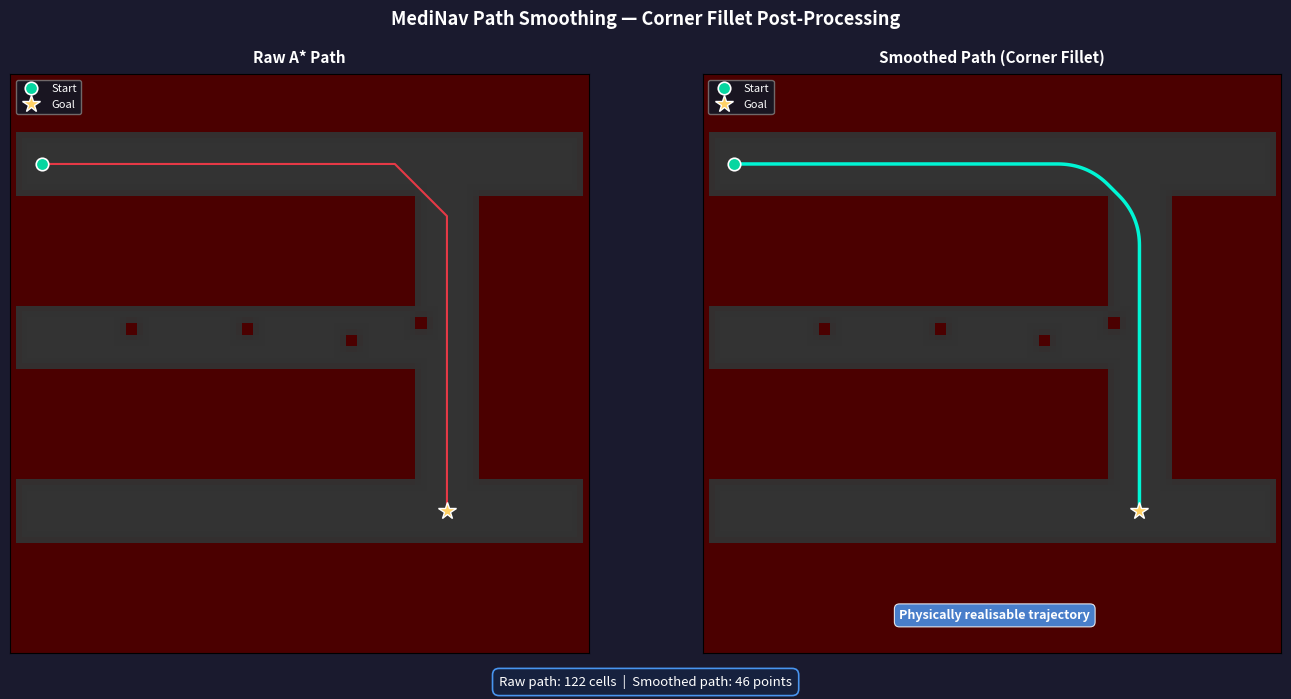
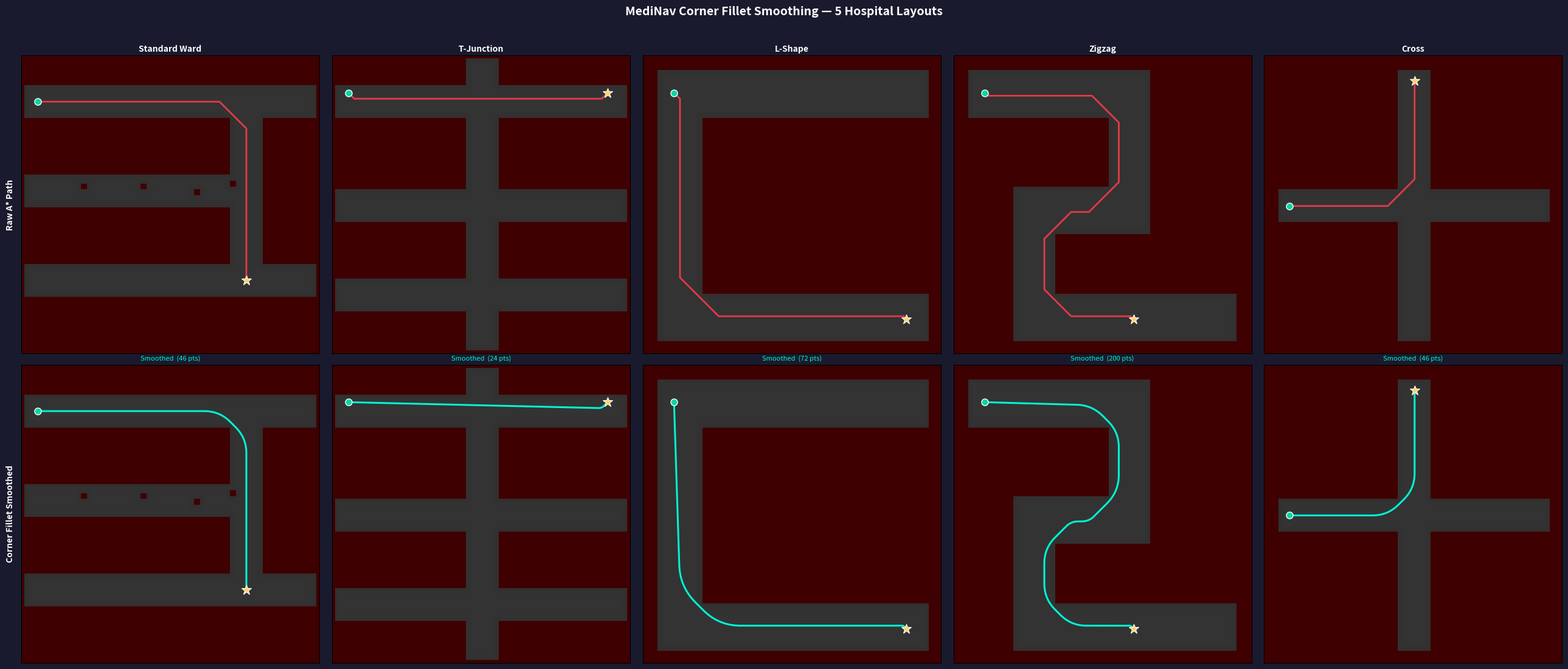

These charts were generated, in order, by the following Python code:
import heapq
import math
import os

import matplotlib
matplotlib.use("Agg")
import matplotlib.pyplot as plt
import numpy as np
from scipy.ndimage import distance_transform_edt

os.makedirs("outputs", exist_ok=True)


def _h(a, b):
    return math.sqrt((a[0] - b[0]) ** 2 + (a[1] - b[1]) ** 2)

def astar(grid, risk_map, start, goal, lambda_weight=0.0):
    rows, cols = grid.shape
    open_heap = [(_h(start, goal), 0.0, 0.0, start[0], start[1])]
    best = {start: (0.0, 0.0)}
    came_from = {start: None}

    directions = [(-1, 0), (1, 0), (0, -1), (0, 1),
                  (-1, -1), (-1, 1), (1, -1), (1, 1)]

    while open_heap:
        f, g_d, g_r, r, c = heapq.heappop(open_heap)
        node = (r, c)

        if node == goal:
            path = []
            cur = goal
            while cur is not None:
                path.append(cur)
                cur = came_from[cur]
            path.reverse()
            return path

        if node in best:
            bd, br = best[node]
            if g_d > bd + 1e-9 or g_r > br + 1e-9:
                continue

        for dr, dc in directions:
            nr, nc = r + dr, c + dc
            if not (0 <= nr < rows and 0 <= nc < cols):
                continue
            if grid[nr, nc] == 1:
                continue

            nb = (nr, nc)
            step_d = math.sqrt(dr * dr + dc * dc)
            step_r = float(risk_map[nr, nc])
            new_gd = g_d + step_d
            new_gr = g_r + step_r

            new_f = new_gd + lambda_weight * new_gr + _h(nb, goal)
            if nb in best:
                bd, br = best[nb]
                old_f = bd + lambda_weight * br + _h(nb, goal)
                if new_f >= old_f - 1e-9:
                    continue

            best[nb] = (new_gd, new_gr)
            came_from[nb] = node
            heapq.heappush(open_heap, (new_f, new_gd, new_gr, nr, nc))

    return None


def build_risk_map(grid, alpha=1.5):
    free_mask = (grid == 0).astype(float)
    dist = distance_transform_edt(free_mask)
    risk = np.exp(-alpha * dist)
    return np.clip(risk, 0, 1)


def build_standard_grid():
    g = np.ones((100, 100), dtype=int)
    g[10:21, 0:100] = 0
    g[70:81, 0:100] = 0
    g[20:71, 70:81] = 0
    g[40:51, 0:81]  = 0
    g[0, :]  = 1;  g[99, :] = 1
    g[:, 0]  = 1;  g[:, 99] = 1
    g[43:45, 20:22] = 1
    g[43:45, 40:42] = 1
    g[45:47, 58:60] = 1
    g[42:44, 70:72] = 1
    return g

np.random.seed(0)
grid_std = build_standard_grid()
risk_std  = build_risk_map(grid_std, alpha=1.5)

START = (15, 5)
GOAL  = (75, 75)

raw_path = astar(grid_std, risk_std, START, GOAL, lambda_weight=8.0)
if raw_path is None:
    raise RuntimeError("A* found no path on standard grid.")

raw_rows = np.array([p[0] for p in raw_path], dtype=float)
raw_cols = np.array([p[1] for p in raw_path], dtype=float)

# Subsample raw path to key waypoints only (direction changes)
def extract_waypoints(path, min_dist=6):
    """Keep only points where direction changes, spaced >= min_dist apart."""
    if len(path) < 3:
        return path
    wpts = [path[0]]
    for i in range(1, len(path) - 1):
        pr, pc = path[i-1]
        cr, cc = path[i]
        nr, nc = path[i+1]
        d1 = (cr-pr, cc-pc)
        d2 = (nr-cr, nc-cc)
        dist_from_last = abs(cr - wpts[-1][0]) + abs(cc - wpts[-1][1])
        if d1 != d2 and dist_from_last >= min_dist:
            wpts.append(path[i])
    wpts.append(path[-1])
    return wpts

def fillet_path(waypoints, radius=12):
    """
    Returns a list of (row, col) float points representing:
    - Exact straight segments between corners (only endpoints stored)
    - Smooth Bézier arc at each corner
    No resampling is applied — straight lines stay perfectly straight.
    """
    pts = [np.array(w, dtype=float) for w in waypoints]
    result = []

    for i in range(len(pts)):
        if i == 0:
            result.append(tuple(pts[0]))
            continue
        if i == len(pts) - 1:
            result.append(tuple(pts[-1]))
            continue

        prev = pts[i - 1]
        curr = pts[i]
        nxt  = pts[i + 1]

        v1 = curr - prev
        v2 = nxt  - curr
        len1 = np.linalg.norm(v1)
        len2 = np.linalg.norm(v2)

        if len1 < 1e-6 or len2 < 1e-6:
            result.append(tuple(curr))
            continue

        u1 = v1 / len1
        u2 = v2 / len2

        # Fillet radius, capped to 40% of each segment length
        r = min(radius, len1 * 0.4, len2 * 0.4)

        arc_start = curr - u1 * r   # where straight segment ends
        arc_end   = curr + u2 * r   # where next straight segment begins

        # Straight segment endpoint — matplotlib draws a perfect line to here
        result.append(tuple(arc_start))

        # Quadratic Bézier arc: control point is the corner itself
        n_arc = max(20, int(r * 3))
        for t in np.linspace(0, 1, n_arc):
            b = ((1-t)**2 * arc_start
                 + 2*(1-t)*t * curr
                 + t**2 * arc_end)
            result.append(tuple(b))

        # arc_end becomes the start of the next straight segment
        result.append(tuple(arc_end))

    return result


waypoints = extract_waypoints(raw_path, min_dist=6)
filleted  = fillet_path(waypoints, radius=12)

smooth_path_r = [p[0] for p in filleted]
smooth_path_c = [p[1] for p in filleted]

print(f"[Part 1] Raw path    : {len(raw_path)} cells")
print(f"[Part 1] Smoothed    : {len(filleted)} points")

H, W = 100, 100
fig1, axes1 = plt.subplots(1, 2, figsize=(14, 7))
fig1.patch.set_facecolor("#1a1a2e")

wall_disp = np.where(grid_std == 1, 0.0, 0.2)

risk_rgba = np.zeros((H, W, 4), dtype=float)
risk_rgba[:, :, 0] = risk_std
risk_rgba[:, :, 3] = risk_std * 0.3

for ax, title, path_r, path_c, color, lw, annotation in [
    (axes1[0], "Raw A* Path",
     raw_rows, raw_cols, "#e63946", 1.5, None),
    (axes1[1], "Smoothed Path (Corner Fillet)",
     smooth_path_r, smooth_path_c, "#00f5d4", 2.5,
     "Physically realisable trajectory"),
]:
    ax.imshow(wall_disp, cmap="gray", vmin=0, vmax=1,
              origin="upper", interpolation="nearest")
    ax.imshow(risk_rgba, origin="upper", interpolation="nearest")
    ax.plot(path_c, path_r, color=color, linewidth=lw, zorder=5,
            solid_capstyle="round")
    ax.plot(START[1], START[0], "o", color="#06d6a0", markersize=9,
            markeredgecolor="white", markeredgewidth=1.2, zorder=6, label="Start")
    ax.plot(GOAL[1],  GOAL[0],  "*", color="#ffd166", markersize=13,
            markeredgecolor="white", markeredgewidth=1.0, zorder=6, label="Goal")
    if annotation:
        ax.text(50, 93, annotation, ha="center", va="center", fontsize=9,
                color="white", fontweight="bold",
                bbox=dict(boxstyle="round,pad=0.4", facecolor="#4895ef",
                          alpha=0.85, edgecolor="white", linewidth=0.8))
    ax.set_title(title, color="white", fontsize=11, fontweight="bold", pad=8)
    ax.set_xlim(-0.5, W - 0.5)
    ax.set_ylim(H - 0.5, -0.5)
    ax.set_xticks([]); ax.set_yticks([])
    ax.set_facecolor("#0d1b2a")
    ax.legend(loc="upper left", fontsize=8,
              facecolor="#0d1b2a", edgecolor="gray", labelcolor="white")

fig1.suptitle("MediNav Path Smoothing — Corner Fillet Post-Processing",
              color="white", fontsize=13, fontweight="bold", y=0.98)
fig1.text(0.5, 0.01,
          f"Raw path: {len(raw_path)} cells  |  Smoothed path: {len(filleted)} points",
          ha="center", va="bottom", fontsize=9.5, color="white",
          bbox=dict(boxstyle="round,pad=0.5", facecolor="#16213e",
                    edgecolor="#4895ef", linewidth=1.2))

plt.tight_layout(rect=[0, 0.04, 1, 0.96])
fig1.savefig("outputs/path_smoothed.png", dpi=150, bbox_inches="tight",
             facecolor=fig1.get_facecolor())
plt.close(fig1)
print("Saved -> outputs/path_smoothed.png")


# ---------------------------------------------------------------------------
# Part 2 — Corner Fillet Smoothing across 5 Hospital Layouts
# ---------------------------------------------------------------------------

def add_border(g):
    g[0, :] = 1;  g[99, :] = 1
    g[:, 0] = 1;  g[:, 99] = 1
    return g

def layout_standard():
    g = np.ones((100, 100), dtype=int)
    g[10:21, 0:100] = 0
    g[70:81, 0:100] = 0
    g[20:71, 70:81] = 0
    g[40:51, 0:81]  = 0
    g[43:45, 20:22] = 1
    g[43:45, 40:42] = 1
    g[45:47, 58:60] = 1
    g[42:44, 70:72] = 1
    return add_border(g)

def layout_tjunction():
    g = np.ones((100, 100), dtype=int)
    g[45:56, 0:100] = 0
    g[0:46,  45:56] = 0
    g[45:100,45:56] = 0
    g[10:21, 0:46]  = 0
    g[75:86, 0:46]  = 0
    g[10:21, 55:100]= 0
    g[75:86, 55:100]= 0
    return add_border(g)

def layout_lshape():
    g = np.ones((100, 100), dtype=int)
    g[5:96,  5:20]  = 0   # left vertical arm
    g[80:96, 5:96]  = 0   # bottom horizontal arm
    g[5:21,  5:96]  = 0   # top horizontal arm
    return add_border(g)

def layout_zigzag():
    g = np.ones((100, 100), dtype=int)
    g[5:21,  5:65]  = 0   # top horizontal
    g[5:56,  52:66] = 0   # first vertical drop
    g[44:60, 20:66] = 0   # middle horizontal
    g[44:96, 20:34] = 0   # second vertical drop
    g[80:96, 20:95] = 0   # bottom horizontal
    return add_border(g)

def layout_cross():
    g = np.ones((100, 100), dtype=int)
    g[45:56, 5:96]  = 0   # horizontal corridor
    g[5:96,  45:56] = 0   # vertical corridor
    return add_border(g)

layouts = [
    ("Standard Ward",  layout_standard(),  (15, 5),  (75, 75)),
    ("T-Junction",     layout_tjunction(), (12, 5),  (12, 92)),
    ("L-Shape",        layout_lshape(),    (12, 10), (88, 88)),
    ("Zigzag",         layout_zigzag(),    (12, 10), (88, 60)),
    ("Cross",          layout_cross(),     (50, 8),  (8, 50)),
]

fig2, axes2 = plt.subplots(2, 5, figsize=(26, 11))
fig2.patch.set_facecolor("#1a1a2e")

for col, (name, g, s, goal) in enumerate(layouts):
    risk = build_risk_map(g, alpha=1.5)
    raw  = astar(g, risk, s, goal, lambda_weight=8.0)

    ax_raw = axes2[0, col]
    ax_smo = axes2[1, col]

    wall_disp = np.where(g == 1, 0.0, 0.2)
    r_rgba = np.zeros((100, 100, 4), dtype=float)
    r_rgba[:, :, 0] = risk
    r_rgba[:, :, 3] = risk * 0.25

    for ax in (ax_raw, ax_smo):
        ax.imshow(wall_disp, cmap="gray", vmin=0, vmax=1,
                  origin="upper", interpolation="nearest")
        ax.imshow(r_rgba, origin="upper", interpolation="nearest")
        ax.plot(s[1],    s[0],    "o", color="#06d6a0", markersize=8,
                markeredgecolor="white", markeredgewidth=1.0, zorder=6)
        ax.plot(goal[1], goal[0], "*", color="#ffd166", markersize=12,
                markeredgecolor="white", markeredgewidth=0.8, zorder=6)
        ax.set_xlim(-0.5, 99.5); ax.set_ylim(99.5, -0.5)
        ax.set_xticks([]); ax.set_yticks([])
        ax.set_facecolor("#0d1b2a")

    if raw is None:
        print(f"WARNING: no path found for '{name}'")
        ax_raw.set_title(name, color="white", fontsize=9, fontweight="bold", pad=5)
        ax_smo.set_title("(no path)", color="#e63946", fontsize=9, pad=5)
        continue

    # --- Top row: raw A* path ---
    ax_raw.plot([c for _, c in raw], [r for r, _ in raw],
                color="#e63946", linewidth=2.0, zorder=5,
                solid_capstyle="round", solid_joinstyle="round")
    ax_raw.set_title(name, color="white", fontsize=10, fontweight="bold", pad=5)

    # --- Bottom row: smoothed path ---
    wpts     = extract_waypoints(raw, min_dist=6)
    filleted = fillet_path(wpts, radius=12)
    sm_r = [p[0] for p in filleted]
    sm_c = [p[1] for p in filleted]

    ax_smo.plot(sm_c, sm_r, color="#00f5d4", linewidth=2.2, zorder=5,
                solid_capstyle="round", solid_joinstyle="round")
    ax_smo.set_title(f"Smoothed  ({len(filleted)} pts)",
                     color="#00f5d4", fontsize=8, pad=5)

    print(f"[{name}]  raw={len(raw)} cells   smoothed={len(filleted)} pts")

# Row labels on left edge
for row_ax, label in zip(axes2[:, 0], ["Raw A* Path", "Corner Fillet Smoothed"]):
    row_ax.set_ylabel(label, color="white", fontsize=10,
                      fontweight="bold", labelpad=8)
    row_ax.yaxis.label.set_visible(True)

fig2.suptitle(
    "MediNav Corner Fillet Smoothing — 5 Hospital Layouts",
    color="white", fontsize=14, fontweight="bold", y=1.01
)
plt.tight_layout(pad=1.5)
fig2.savefig("outputs/path_smooth_multi.png", dpi=150, bbox_inches="tight",
             facecolor=fig2.get_facecolor())
plt.close(fig2)
print("Saved -> outputs/path_smooth_multi.png")
